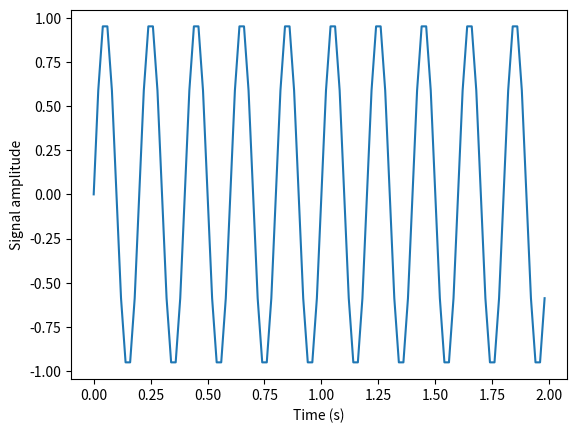

This chart was generated by the following Python code:
# %matplotlib inline
from matplotlib import pyplot as plt
import numpy as np 
from scipy import fftpack


if __name__ == "__main__":
    #Frequency in terms of Hertz
    fre = 5 
    #Sample rate
    fre_samp = 50
    t = np.linspace(0, 2, 2 * fre_samp, endpoint = False )
    a = np.sin(fre  * 2 * np.pi * t)
    figure, axis = plt.subplots()
    axis.plot(t, a)
    axis.set_xlabel ('Time (s)')
    axis.set_ylabel ('Signal amplitude')
    plt.show()

    ## Discrete Fourier Transform
    # A = fftpack.fft(a)
    # frequency = fftpack.fftfreq(len(a)) * fre_samp
    # figure, axis = plt.subplots()

    # axis.stem(frequency, np.abs(A))
    # axis.set_xlabel('Frequency in Hz')
    # axis.set_ylabel('Frequency Spectrum Magnitude')
    # axis.set_xlim(-fre_samp / 2, fre_samp/ 2)
    # axis.set_ylim(-5, 110)
    # plt.show()